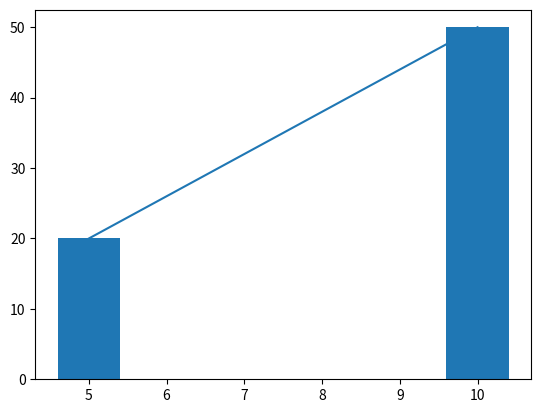

Reproduce this figure in Python.
import matplotlib.pyplot as pt

x = (5,10)
y = (20,50)

pt.plot(x,y)

pt.bar(x,y)
pt.draw()
pt.show()

print("Creating Graph using matplotlib Lib")